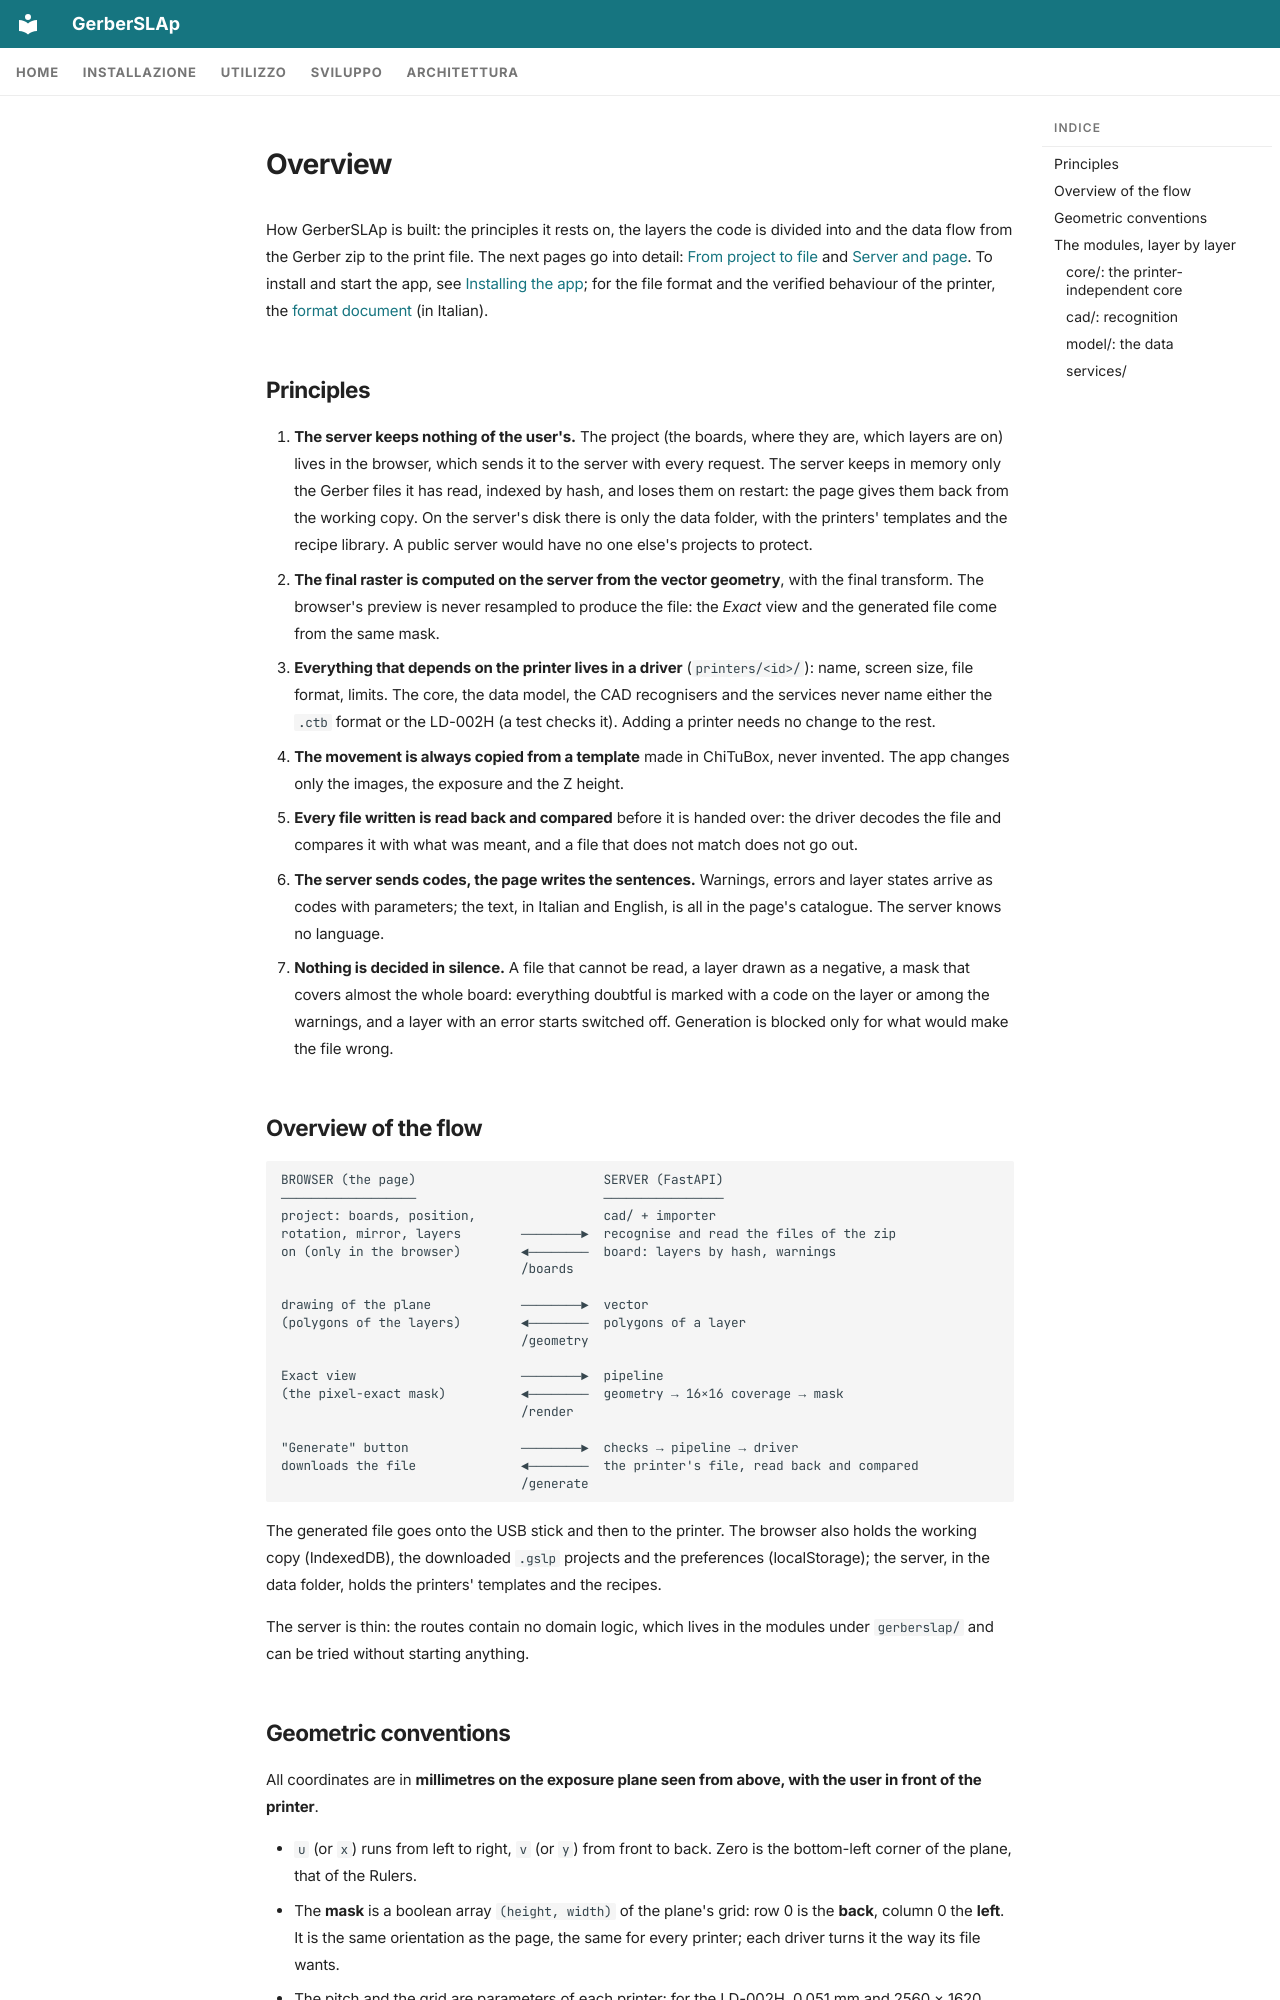

repository: shad0w82/GerberSLAp · page: en/architecture/overview/index.html · generator: mkdocs

---
icon: material/sitemap-outline
---

# Overview

How GerberSLAp is built: the principles it rests on, the layers the code is divided into and the data flow from the Gerber zip to the print file. The next pages go into detail: [From project to file](pipeline.md) and [Server and page](web-app.md). To install and start the app, see [Installing the app](../installation/install.md); for the file format and the verified behaviour of the printer, the [format document](https://github.com/shad0w82/GerberSLAp/blob/main/gerberslap/printers/ld002h/docs/ctb_v5_ld002h_formato.md) (in Italian).

## Principles

1. **The server keeps nothing of the user's.** The project (the boards, where they are, which layers are on) lives in the browser, which sends it to the server with every request. The server keeps in memory only the Gerber files it has read, indexed by hash, and loses them on restart: the page gives them back from the working copy. On the server's disk there is only the data folder, with the printers' templates and the recipe library. A public server would have no one else's projects to protect.
2. **The final raster is computed on the server from the vector geometry**, with the final transform. The browser's preview is never resampled to produce the file: the *Exact* view and the generated file come from the same mask.
3. **Everything that depends on the printer lives in a driver** (`printers/<id>/`): name, screen size, file format, limits. The core, the data model, the CAD recognisers and the services never name either the `.ctb` format or the LD-002H (a test checks it). Adding a printer needs no change to the rest.
4. **The movement is always copied from a template** made in ChiTuBox, never invented. The app changes only the images, the exposure and the Z height.
5. **Every file written is read back and compared** before it is handed over: the driver decodes the file and compares it with what was meant, and a file that does not match does not go out.
6. **The server sends codes, the page writes the sentences.** Warnings, errors and layer states arrive as codes with parameters; the text, in Italian and English, is all in the page's catalogue. The server knows no language.
7. **Nothing is decided in silence.** A file that cannot be read, a layer drawn as a negative, a mask that covers almost the whole board: everything doubtful is marked with a code on the layer or among the warnings, and a layer with an error starts switched off. Generation is blocked only for what would make the file wrong.

## Overview of the flow

```text
BROWSER (the page)                         SERVER (FastAPI)
──────────────────                         ────────────────
project: boards, position,                 cad/ + importer
rotation, mirror, layers        ────────►  recognise and read the files of the zip
on (only in the browser)        ◄────────  board: layers by hash, warnings
                                /boards

drawing of the plane            ────────►  vector
(polygons of the layers)        ◄────────  polygons of a layer
                                /geometry

Exact view                      ────────►  pipeline
(the pixel-exact mask)          ◄────────  geometry → 16×16 coverage → mask
                                /render

"Generate" button               ────────►  checks → pipeline → driver
downloads the file              ◄────────  the printer's file, read back and compared
                                /generate
```

The generated file goes onto the USB stick and then to the printer. The browser also holds the working copy (IndexedDB), the downloaded `.gslp` projects and the preferences (localStorage); the server, in the data folder, holds the printers' templates and the recipes.

The server is thin: the routes contain no domain logic, which lives in the modules under `gerberslap/` and can be tried without starting anything.
